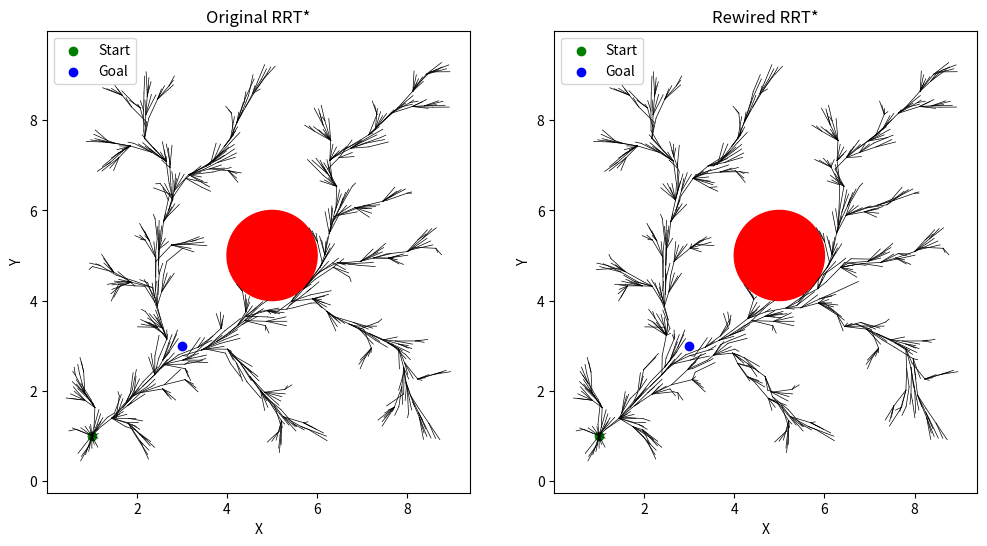

The script that saved this image:
import numpy as np
import matplotlib.pyplot as plt

class Node:
    def __init__(self, point):
        self.point = np.array(point)
        self.parent = None
        self.cost = 0

def rrt_star(start, goal, obstacles, max_iter=1000, step_size=0.1, radius=0.5):
    tree = [Node(start)]
    tree_rewired = [Node(start)]
    
    for _ in range(max_iter):
        rand_point = sample_space()
        nearest_node = find_nearest(tree, rand_point)
        new_node = steer(nearest_node, rand_point, step_size)
        nearest_node_rewired = find_nearest(tree_rewired, rand_point)
        new_node_rewired = steer(nearest_node_rewired, rand_point, step_size)
        
        if not collides(new_node.point, obstacles):
            nearby_nodes = find_nearby(tree, new_node, radius)
            new_node = choose_parent(new_node, nearby_nodes)
            tree.append(new_node)
            
            if np.linalg.norm(new_node.point - goal) < step_size:
                print("Goal reached!")
                #break

        if not collides(new_node_rewired.point, obstacles):

            nearby_nodes_rewired = find_nearby(tree_rewired, new_node_rewired, radius)
            new_node_rewired = choose_parent(new_node_rewired, nearby_nodes_rewired)
            tree_rewired.append(new_node_rewired)
            rewire(tree_rewired, new_node_rewired, nearby_nodes_rewired, radius)
            
            if np.linalg.norm(new_node_rewired.point - goal) < step_size:
                print("Goal reached!")
                #break
    
    return tree, tree_rewired

def sample_space():
    return np.random.rand(2) * 10  # Random point in a 2D space

def find_nearest(tree, point):
    distances = [np.linalg.norm(node.point - point) for node in tree]
    nearest_index = np.argmin(distances)
    return tree[nearest_index]

def steer(from_node, to_point, step_size):
    direction = (to_point - from_node.point) / np.linalg.norm(to_point - from_node.point)
    new_point = from_node.point + step_size * direction
    return Node(new_point)

def collides(point, obstacles):
    for obstacle in obstacles:
        if np.linalg.norm(point - obstacle['point']) < obstacle['radius']:
            return True
    return False

def find_nearby(tree, point, radius):
    tree_points = np.array([node.point for node in tree])
    distances = np.linalg.norm(tree_points - point.point, axis=1)  # Vectorized distance computation
    nearby_nodes = [node for node, dist in zip(tree, distances) if dist < radius]
    return nearby_nodes

def choose_parent(point, nearby_nodes):
    min_cost = float('inf')
    parent = None
    for node in nearby_nodes:
        cost = node.cost + np.linalg.norm(node.point - point.point)
        if cost < min_cost:
            min_cost = cost
            parent = node
    point.parent = parent
    point.cost = min_cost
    return point

def rewire(tree, new_node, nearby_nodes, radius):
    for node in nearby_nodes:
        if node.cost > new_node.cost + np.linalg.norm(node.point - new_node.point):
            node.parent = new_node
            node.cost = new_node.cost + np.linalg.norm(node.point - new_node.point)
    #return tree

def plot_trees(tree, tree_rewired, start, goal, obstacles):
    fig, axes = plt.subplots(1, 2, figsize=(12, 6))
    titles = ['Original RRT*', 'Rewired RRT*']
    
    for idx, tree in enumerate([tree, tree_rewired]):
        ax = axes[idx]
        for node in tree:
            if node.parent:
                ax.plot([node.point[0], node.parent.point[0]], [node.point[1], node.parent.point[1]], 'k-', linewidth=0.5)
        for obstacle in obstacles:
            circle = plt.Circle(obstacle['point'], obstacle['radius'], color='r')
            ax.add_patch(circle)
        ax.scatter(start[0], start[1], color='g', marker='o', label='Start')
        ax.scatter(goal[0], goal[1], color='b', marker='o', label='Goal')
        ax.set_xlabel('X')
        ax.set_ylabel('Y')
        ax.set_title(titles[idx])
        ax.legend()
        ax.axis('equal')

    plt.show()

# Example usage
start = np.array([1, 1])
goal = np.array([3, 3])
obstacles = [{'point': np.array([5, 5]), 'radius': 1}]
tree, tree_rewired = rrt_star(start, goal, obstacles)
plot_trees(tree, tree_rewired, start, goal, obstacles)
